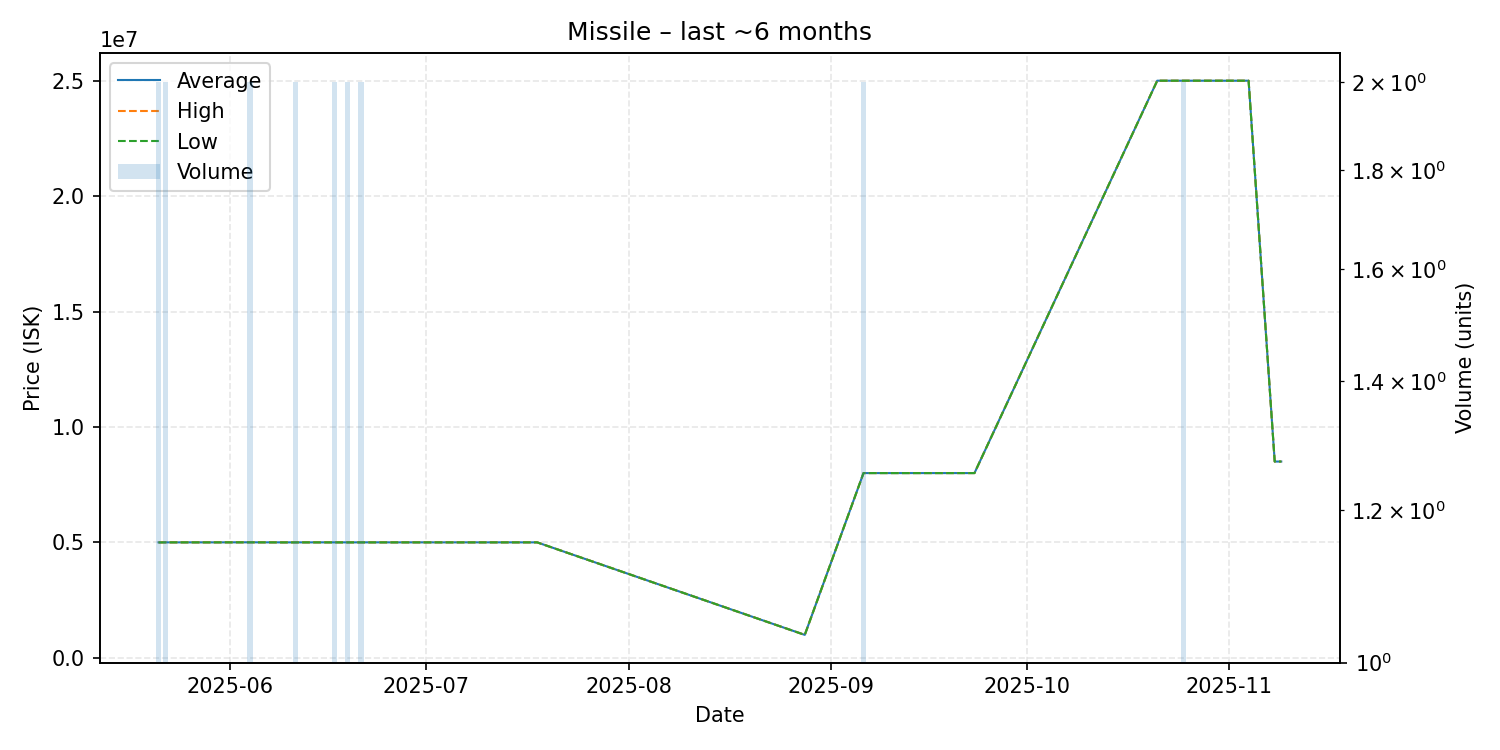

Values plotted in this chart, from the file beside it:
date, average, highest, lowest, order_count, volume
2025-05-21, 4996000, 4996000, 4996000, 2, 2
2025-05-22, 4998000, 4998000, 4998000, 2, 2
2025-05-29, 4998000, 4998000, 4998000, 1, 1
2025-06-03, 5000000, 5000000, 5000000, 1, 1
2025-06-04, 5000000, 5000000, 5000000, 1, 2
2025-06-06, 4999000, 4999000, 4999000, 1, 1
2025-06-09, 4997000, 4997000, 4997000, 1, 1
2025-06-11, 4997500, 4998000, 4997000, 2, 2
2025-06-12, 4998000, 4998000, 4998000, 1, 1
2025-06-15, 4998000, 4998000, 4998000, 1, 1
2025-06-17, 4998000, 4998000, 4998000, 2, 2
2025-06-19, 4998000, 4998000, 4998000, 2, 2
2025-06-20, 4998000, 4998000, 4998000, 1, 1
2025-06-21, 4998000, 4998000, 4998000, 2, 2
2025-06-22, 4998000, 4998000, 4998000, 1, 1
2025-06-25, 4998000, 4998000, 4998000, 1, 1
2025-06-30, 4998000, 4998000, 4998000, 1, 1
2025-07-01, 4998000, 4998000, 4998000, 1, 1
2025-07-12, 4998000, 4998000, 4998000, 1, 1
2025-07-17, 4998000, 4998000, 4998000, 1, 1
2025-07-18, 4998000, 4998000, 4998000, 1, 1
2025-08-28, 990000, 990000, 990000, 1, 1
2025-09-06, 8000000, 8000000, 8000000, 2, 2
2025-09-08, 8000000, 8000000, 8000000, 1, 1
2025-09-10, 8000000, 8000000, 8000000, 1, 1
2025-09-13, 8000000, 8000000, 8000000, 1, 1
2025-09-15, 8000000, 8000000, 8000000, 1, 1
2025-09-16, 8000000, 8000000, 8000000, 1, 1
2025-09-18, 8000000, 8000000, 8000000, 1, 1
2025-09-23, 8000000, 8000000, 8000000, 1, 1
2025-10-21, 25000000, 25000000, 25000000, 1, 1
2025-10-22, 25000000, 25000000, 25000000, 1, 1
2025-10-25, 25000000, 25000000, 25000000, 1, 2
2025-10-28, 25000000, 25000000, 25000000, 1, 1
2025-11-04, 25000000, 25000000, 25000000, 1, 1
2025-11-08, 8500000, 8500000, 8500000, 1, 1
2025-11-09, 8500000, 8500000, 8500000, 1, 1
